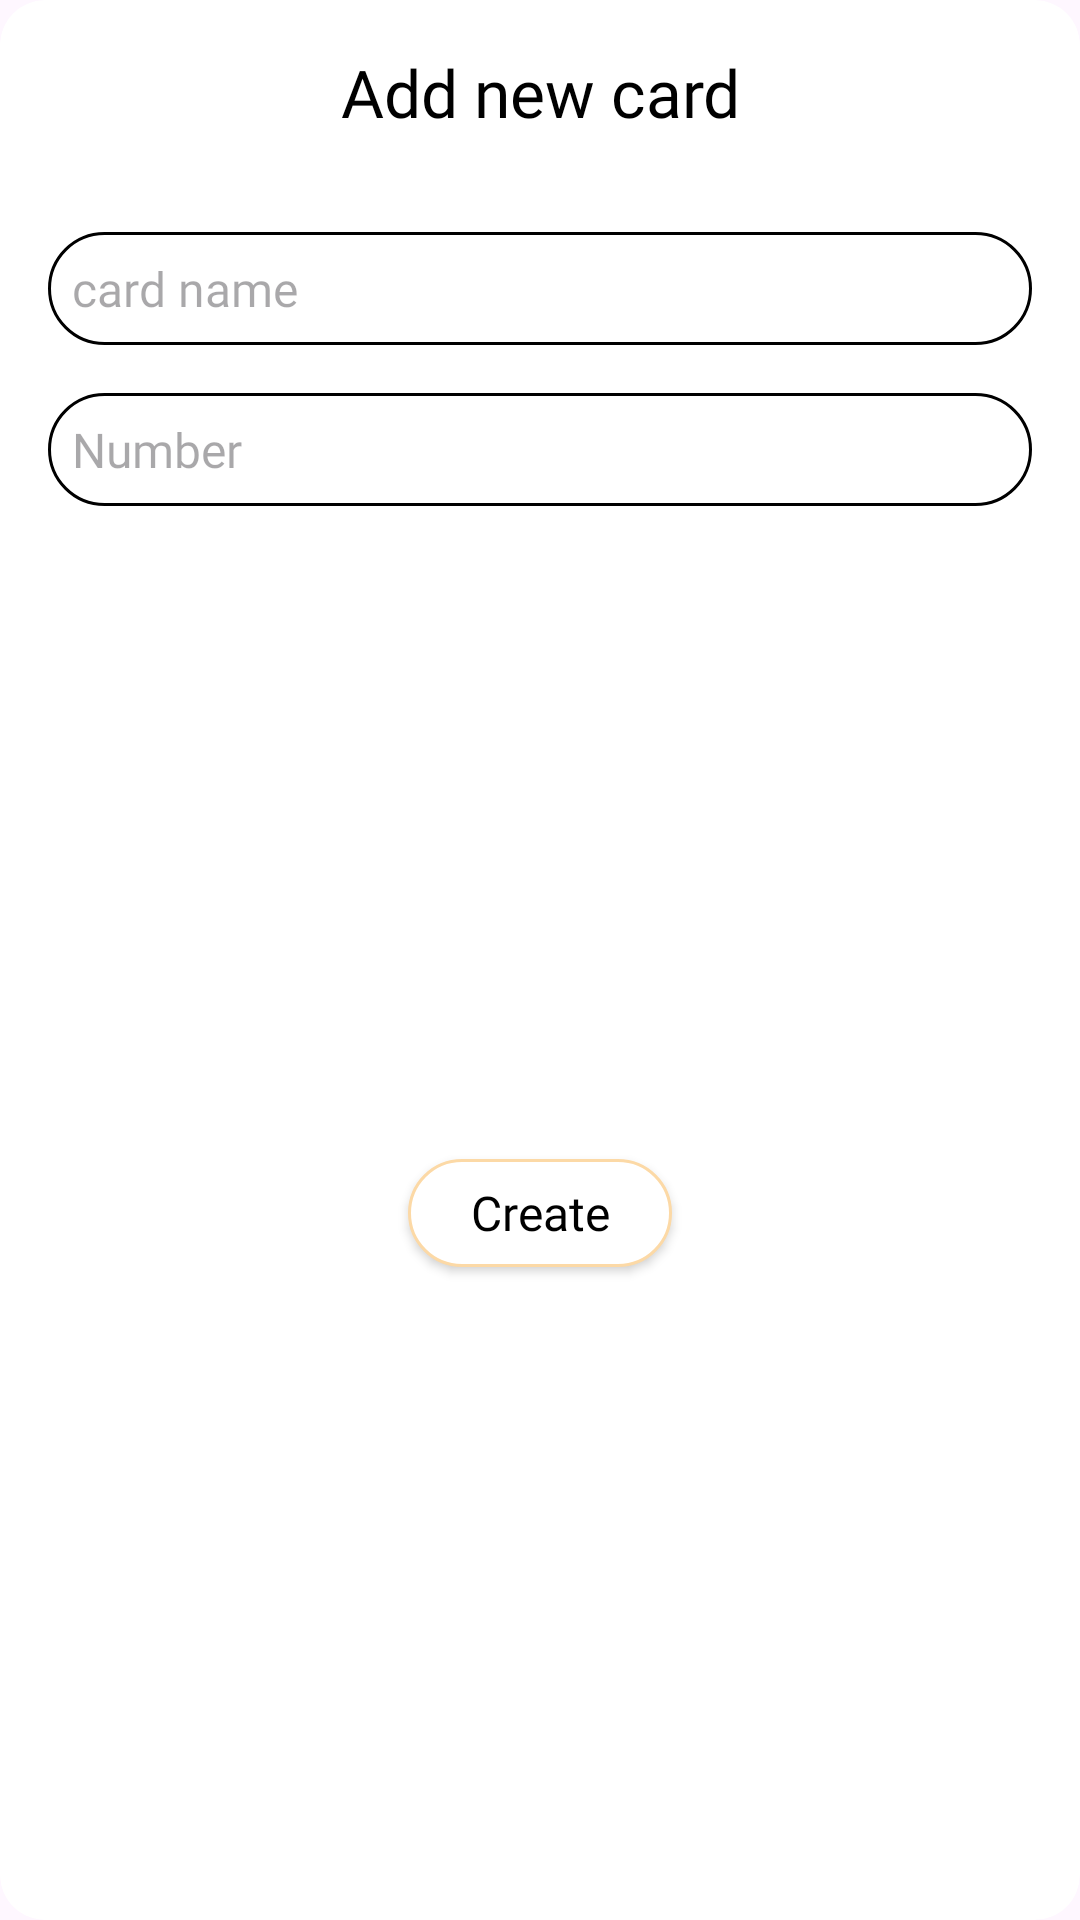

Reconstruct the res/layout file that produces this screen, plus the resources it refers to.
<!-- AndroidManifest.xml: application theme Theme.ShoppingList -->
<!-- res/layout/dialog_add_new_card.xml -->
<?xml version="1.0" encoding="utf-8"?>
<androidx.cardview.widget.CardView xmlns:android="http://schemas.android.com/apk/res/android"
    xmlns:app="http://schemas.android.com/apk/res-auto"
    android:layout_width="match_parent"
    android:layout_height="wrap_content"
    app:cardCornerRadius="15dp"
    app:cardElevation="0dp">

    <androidx.constraintlayout.widget.ConstraintLayout
        android:layout_width="match_parent"
        android:layout_height="match_parent">


        <TextView
            android:id="@+id/tvTitle"
            style="@style/title_text"
            android:layout_width="0dp"
            android:layout_height="wrap_content"
            android:layout_marginStart="8dp"
            android:layout_marginTop="16dp"
            android:layout_marginEnd="8dp"
            android:gravity="center"
            android:text="@string/add_new_card"
            app:layout_constraintEnd_toEndOf="parent"
            app:layout_constraintStart_toStartOf="parent"
            app:layout_constraintTop_toTopOf="parent" />

        <androidx.appcompat.widget.AppCompatEditText
            android:id="@+id/edName"
            style="@style/text"
            android:layout_width="0dp"
            android:layout_height="wrap_content"
            android:layout_marginStart="16dp"
            android:layout_marginTop="32dp"
            android:layout_marginEnd="16dp"
            android:background="@drawable/bg_edit_text"
            android:hint="@string/card_name"
            android:inputType="text"
            android:padding="8dp"
            app:layout_constraintEnd_toEndOf="parent"
            app:layout_constraintStart_toStartOf="parent"
            app:layout_constraintTop_toBottomOf="@+id/tvTitle" />

        <androidx.appcompat.widget.AppCompatEditText
            android:id="@+id/edNumber"
            style="@style/text"
            android:layout_width="0dp"
            android:layout_height="wrap_content"
            android:layout_marginStart="16dp"
            android:layout_marginTop="16dp"
            android:layout_marginEnd="16dp"
            android:background="@drawable/bg_edit_text"
            android:hint="@string/number"
            android:inputType="number"
            android:padding="8dp"
            app:layout_constraintEnd_toEndOf="parent"
            app:layout_constraintStart_toStartOf="parent"
            app:layout_constraintTop_toBottomOf="@+id/edName" />


        <androidx.appcompat.widget.AppCompatButton
            android:id="@+id/btnCreate"
            style="@style/button_style"
            android:layout_width="wrap_content"
            android:layout_height="36dp"
            android:layout_marginStart="8dp"
            android:layout_marginEnd="8dp"
            android:layout_marginBottom="16dp"
            android:layout_marginTop="16dp"
            android:text="@string/create"
            app:layout_constraintBottom_toBottomOf="parent"
            app:layout_constraintEnd_toEndOf="parent"
            app:layout_constraintTop_toBottomOf="@+id/edNumber"
            app:layout_constraintStart_toStartOf="parent" />

    </androidx.constraintlayout.widget.ConstraintLayout>

</androidx.cardview.widget.CardView>
<!-- resources referenced by this layout -->
<resources>
  <!-- drawable bg_edit_text (drawable) -->
  <?xml version="1.0" encoding="utf-8"?>
  <shape xmlns:android="http://schemas.android.com/apk/res/android"
      android:shape="rectangle">
  
      <solid android:color="@color/transparent"/>
      <corners android:radius="20dp" />
      <stroke android:width="1dp" android:color="@color/black"/>
  
  
  </shape>
  <string name="add_new_card">Add new card</string>
  <string name="card_name">card name</string>
  <string name="create">Create</string>
  <string name="number">Number</string>
  <style name="button_style" parent="text">
          <item name="textAllCaps">false</item>
          <item name="android:paddingStart">8dp</item>
          <item name="android:paddingEnd">8dp</item>
          <item name="android:background">@drawable/bg_button</item>
      </style>
  <style name="text">
          <item name="android:fontFamily">@font/selfprodisplay</item>
          <item name="android:textFontWeight" tools:targetApi="p">500</item>
          <item name="android:textSize">16sp</item>
          <item name="android:textColor">@color/black</item>
      </style>
  <style name="title_text" parent="text">
          <item name="android:textSize">22sp</item>
      </style>
  <style name="Theme.ShoppingList" parent="Base.Theme.ShoppingList">
          <item name="colorPrimary">@color/primary</item>
          
          <item name="android:statusBarColor">@color/bg_up</item>
          <item name="android:windowLightStatusBar">true</item>
      </style>
  <color name="transparent">#00000000</color>
  <color name="black">#FF000000</color>
  <!-- drawable bg_button (drawable) -->
  <?xml version="1.0" encoding="utf-8"?>
  <selector xmlns:android="http://schemas.android.com/apk/res/android">
      <item android:state_pressed="true">
  
          <shape android:shape="rectangle">
  
              <solid android:color="@color/primary" />
              <corners android:radius="25dp" />
          </shape>
      </item>
  
      <item android:state_pressed="false">
          <shape android:shape="rectangle">
  
              <solid android:color="@color/white" />
              <corners android:radius="25dp" />
              <stroke android:width="1dp" android:color="@color/primary"/>
          </shape>
      </item>
  </selector>
  <style name="Base.Theme.ShoppingList" parent="Theme.Material3.DayNight.NoActionBar">
      </style>
  <color name="primary">#FCD9A6</color>
  <color name="bg_up">#FFF5E8</color>
  <color name="white">#FFFFFFFF</color>
</resources>
